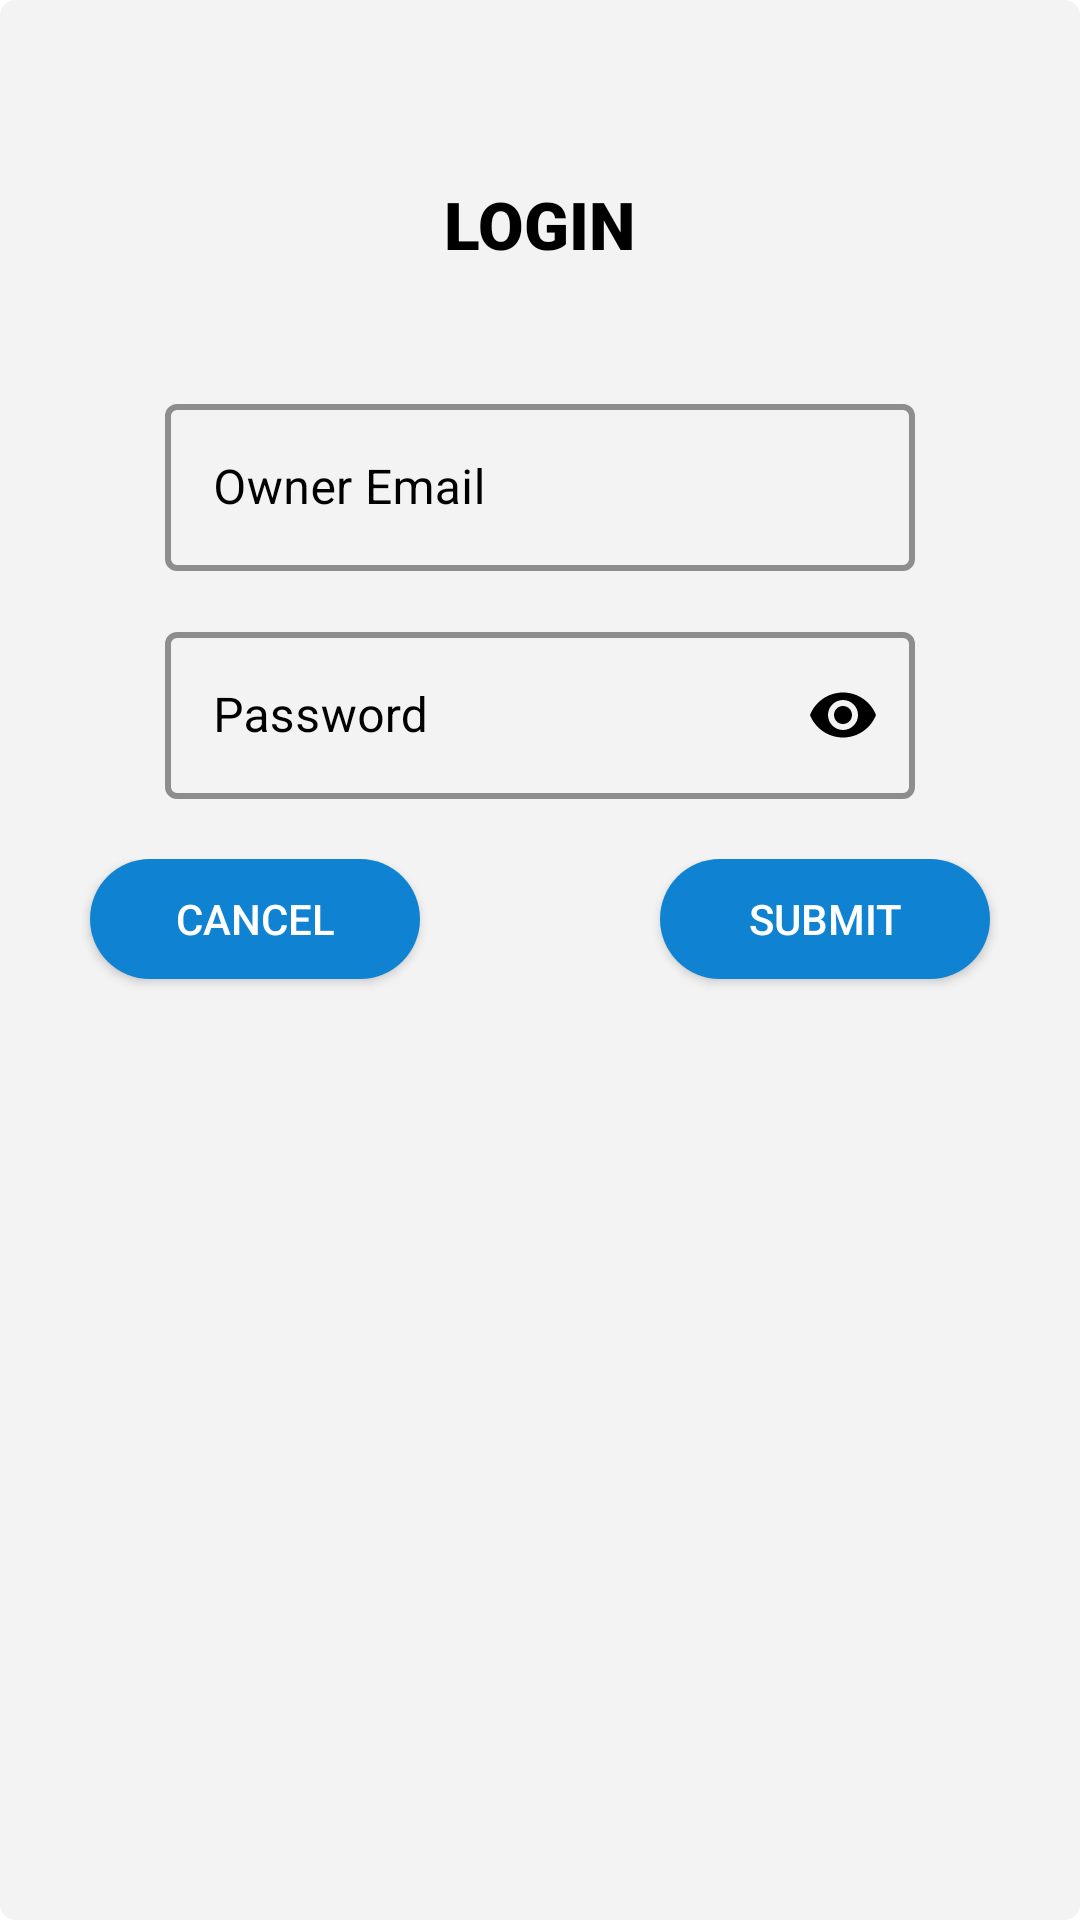

Here is an Android app screen rendered from its layout file. Give the layout XML and the strings, colors and styles it references.
<!-- AndroidManifest.xml: application theme Theme.Petopia -->
<!-- res/layout/authenticate.xml -->
<?xml version="1.0" encoding="utf-8"?>
<LinearLayout xmlns:android="http://schemas.android.com/apk/res/android"
    xmlns:app="http://schemas.android.com/apk/res-auto"
    android:orientation="vertical"
    android:layout_width="wrap_content"
    android:layout_height="wrap_content"
    android:gravity="center_horizontal"
    android:padding="20dp"
    android:background="@drawable/dialog_box_background">

    <TextView
        android:layout_width="wrap_content"
        android:layout_height="wrap_content"
        android:textStyle="bold"
        android:textSize="22dp"
        android:textAllCaps="true"
        android:textColor="@color/black"
        android:layout_marginTop="40dp"
        android:fontFamily="sans-serif-black"
        android:text="@string/login"/>

    <com.google.android.material.textfield.TextInputLayout
        android:id="@+id/txtFieldReEmail"
        style="@style/Widget.MaterialComponents.TextInputLayout.OutlinedBox"
        android:layout_width="250dp"
        android:layout_height="wrap_content"
        android:layout_marginTop="40dp"
        android:hint="Owner Email"
        android:textColorHint="@color/black"
        app:hintTextColor="@color/black"
        app:boxStrokeColor="@color/black"
        app:boxStrokeWidth="2dp"
        app:startIconDrawable="@drawable/ic_email"
        app:startIconTint="@color/black">

        <com.google.android.material.textfield.TextInputEditText
            android:layout_width="match_parent"
            android:layout_height="wrap_content"
            android:inputType="textEmailAddress"
            android:textColor="@color/black"/>

    </com.google.android.material.textfield.TextInputLayout>

    <com.google.android.material.textfield.TextInputLayout
        android:id="@+id/txtFieldRePsw"
        style="@style/Widget.MaterialComponents.TextInputLayout.OutlinedBox"
        android:layout_width="250dp"
        android:layout_height="wrap_content"
        android:layout_marginTop="15dp"
        android:hint="Password"
        android:textColorHint="@color/black"
        app:hintTextColor="@color/black"
        app:boxStrokeColor="@color/black"
        app:endIconMode="password_toggle"
        app:endIconTint="@color/black"
        app:boxStrokeWidth="2dp"
        app:startIconDrawable="@drawable/ic_lock"
        app:startIconTint="@color/black">

        <com.google.android.material.textfield.TextInputEditText
            android:layout_width="match_parent"
            android:layout_height="wrap_content"
            android:inputType="textPassword"
            android:textColor="@color/black"/>

    </com.google.android.material.textfield.TextInputLayout>

    <FrameLayout
        android:layout_width="match_parent"
        android:layout_height="match_parent"
        android:layout_marginTop="20dp"
        android:layout_marginBottom="10dp" >

        <Button
            android:id="@+id/btnCancel"
            android:layout_width="110dp"
            android:layout_height="40dp"
            android:background="@drawable/blue_rounded_corner"
            android:textColor="@color/white"
            android:text="Cancel"
            android:layout_marginLeft="10dp"
            android:layout_gravity="left"/>

        <Button
            android:id="@+id/btnSubmit"
            android:layout_width="110dp"
            android:layout_height="40dp"
            android:background="@drawable/blue_rounded_corner"
            android:text="Submit"
            android:textColor="@color/white"
            android:layout_marginRight="10dp"
            android:layout_gravity="right"/>

    </FrameLayout>

</LinearLayout>
<!-- resources referenced by this layout -->
<resources>
  <color name="black">#FF000000</color>
  <color name="white">#FFFFFFFF</color>
  <!-- drawable blue_rounded_corner (drawable) -->
  <?xml version="1.0" encoding="utf-8"?>
  <shape xmlns:android="http://schemas.android.com/apk/res/android">
  
      <solid android:color="@color/blue1"/>
      <corners android:radius="30dp" />
  
  </shape>
  <!-- drawable dialog_box_background (drawable) -->
  <?xml version="1.0" encoding="utf-8"?>
  <shape xmlns:android="http://schemas.android.com/apk/res/android">
  
      <solid
          android:color="@color/liteGray"
          />
  
      <corners
          android:topLeftRadius="5dp"
          android:topRightRadius="5dp"
          android:bottomRightRadius="5dp"
          android:bottomLeftRadius="5dp"
          />
  
  </shape>
  <string name="login">Login</string>
  <style name="Theme.Petopia" parent="Theme.MaterialComponents.DayNight.NoActionBar">
          
          <item name="colorPrimary">@color/blue1</item>
          <item name="colorPrimaryVariant">@color/blue1</item>
          <item name="colorOnPrimary">@color/white</item>
          
          <item name="colorSecondary">@color/teal_200</item>
          <item name="colorSecondaryVariant">@color/teal_700</item>
          <item name="colorOnSecondary">@color/black</item>
          
          <item name="android:statusBarColor" tools:targetApi="l">?attr/colorPrimaryVariant</item>
          
          <item name="android:windowLayoutInDisplayCutoutMode" tools:targetApi="o_mr1">shortEdges</item>
      </style>
  <color name="blue1">#0F82D2</color>
  <color name="liteGray">#F3F3F3</color>
  <color name="teal_200">#FF03DAC5</color>
  <color name="teal_700">#FF018786</color>
</resources>
